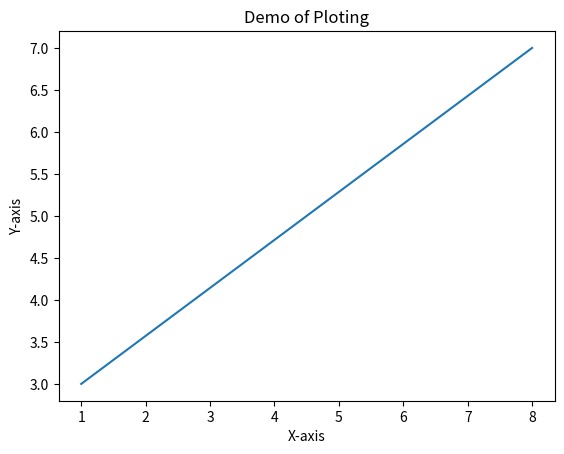

Reproduce this figure in Python.
import matplotlib.pyplot as plt
import numpy as np

xpoints = np.array([1, 8])
ypoints = np.array([3,7])
plt.xlabel("X-axis")
plt.ylabel("Y-axis")
plt.title("Demo of Ploting")
plt.plot(xpoints, ypoints)
plt.show()




#plt.plots([1,2],[5,7])
